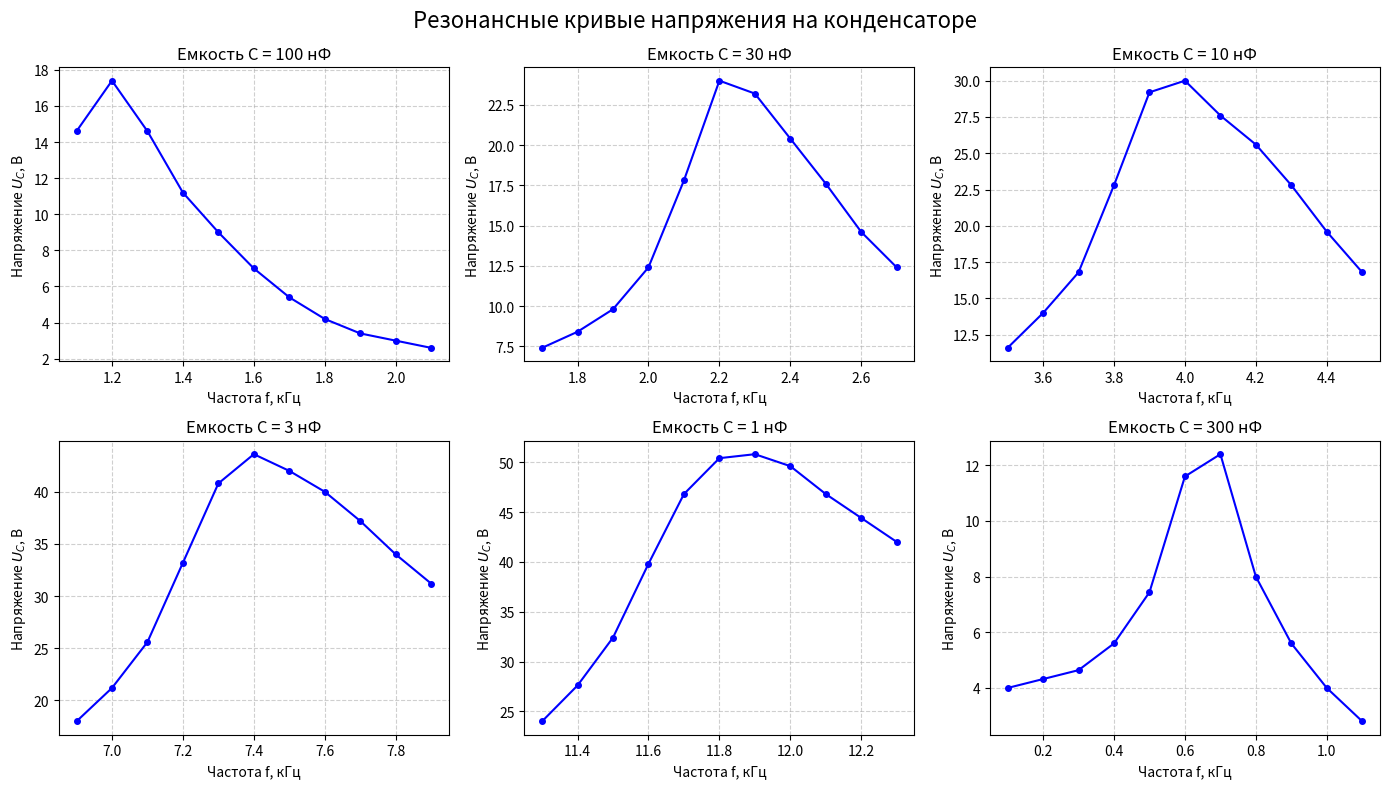

Generate this figure with matplotlib: (Note: this script raises an exception after producing the figure.)
import numpy as np
import matplotlib.pyplot as plt

# Входные данные
data = {
    '100 нФ':  ([1.1, 1.2, 1.3, 1.4, 1.5, 1.6, 1.7, 1.8, 1.9, 2.0, 2.1],
                [14.6, 17.4, 14.6, 11.2, 9.0, 7.0, 5.4, 4.2, 3.4, 3.0, 2.6]),
    '30 нФ':   ([1.7, 1.8, 1.9, 2.0, 2.1, 2.2, 2.3, 2.4, 2.5, 2.6, 2.7],
                [7.4, 8.4, 9.8, 12.4, 17.8, 24.0, 23.2, 20.4, 17.6, 14.6, 12.4]),
    '10 нФ':   ([3.5, 3.6, 3.7, 3.8, 3.9, 4.0, 4.1, 4.2, 4.3, 4.4, 4.5],
                [11.6, 14.0, 16.8, 22.8, 29.2, 30.0, 27.6, 25.6, 22.8, 19.6, 16.8]),
    '3 нФ':    ([6.9, 7.0, 7.1, 7.2, 7.3, 7.4, 7.5, 7.6, 7.7, 7.8, 7.9],
                [18.0, 21.2, 25.6, 33.2, 40.8, 43.6, 42.0, 40.0, 37.2, 34.0, 31.2]),
    '1 нФ':    ([11.3, 11.4, 11.5, 11.6, 11.7, 11.8, 11.9, 12.0, 12.1, 12.2, 12.3],
                [24.0, 27.6, 32.4, 39.8, 46.8, 50.4, 50.8, 49.6, 46.8, 44.4, 42.0]),
    '300 нФ':  ([0.1, 0.2, 0.3, 0.4, 0.5, 0.6, 0.7, 0.8, 0.9, 1.0, 1.1],
                [4.0, 4.32, 4.64, 5.6, 7.44, 11.6, 12.4, 8.0, 5.6, 4.0, 2.8])
}

# 1. Графики резонансных кривых
fig, axs = plt.subplots(2, 3, figsize=(14, 8))
fig.suptitle('Резонансные кривые напряжения на конденсаторе', fontsize=16)
axs = axs.flatten()

for idx, (label, (f, u)) in enumerate(data.items()):
    axs[idx].plot(f, u, 'o-', color='blue', markersize=4)
    axs[idx].set_title(f'Емкость C = {label}')
    axs[idx].set_xlabel('Частота f, кГц')
    axs[idx].set_ylabel('Напряжение $U_C$, В')
    axs[idx].grid(True, linestyle='--', alpha=0.6)

plt.tight_layout()
plt.savefig('images/plot_resonance.png', dpi=300)

# 2. Обработка МНК
C_vals = np.array([100e-9, 30e-9, 10e-9, 3e-9, 1e-9, 300e-9])
f_res = np.array([1.2e3, 2.2e3, 4.0e3, 7.4e3, 11.9e3, 0.7e3])

x = 1 / C_vals
y = (2 * np.pi * f_res)**2

b, a = np.polyfit(x, y, 1)

plt.figure(figsize=(8, 6))
plt.plot(x, y, 'ro', label='Экспериментальные данные')
x_line = np.linspace(0, max(x)*1.05, 100)
plt.plot(x_line, a + b * x_line, 'b-', label=f'Аппроксимация МНК\n$y = {b:.2e}x {"+" if a>0 else ""} {a:.2e}$')

plt.title('Зависимость квадрата резонансной частоты от обратной емкости')
plt.xlabel('Обратная емкость $1/C$, Ф$^{-1}$')
plt.ylabel('Квадрат круговой частоты $\Omega_{res}^2$, с$^{-2}$')
plt.grid(True, linestyle='--', alpha=0.7)
plt.legend()
plt.tight_layout()
plt.savefig('images/plot_regression.png', dpi=300)
